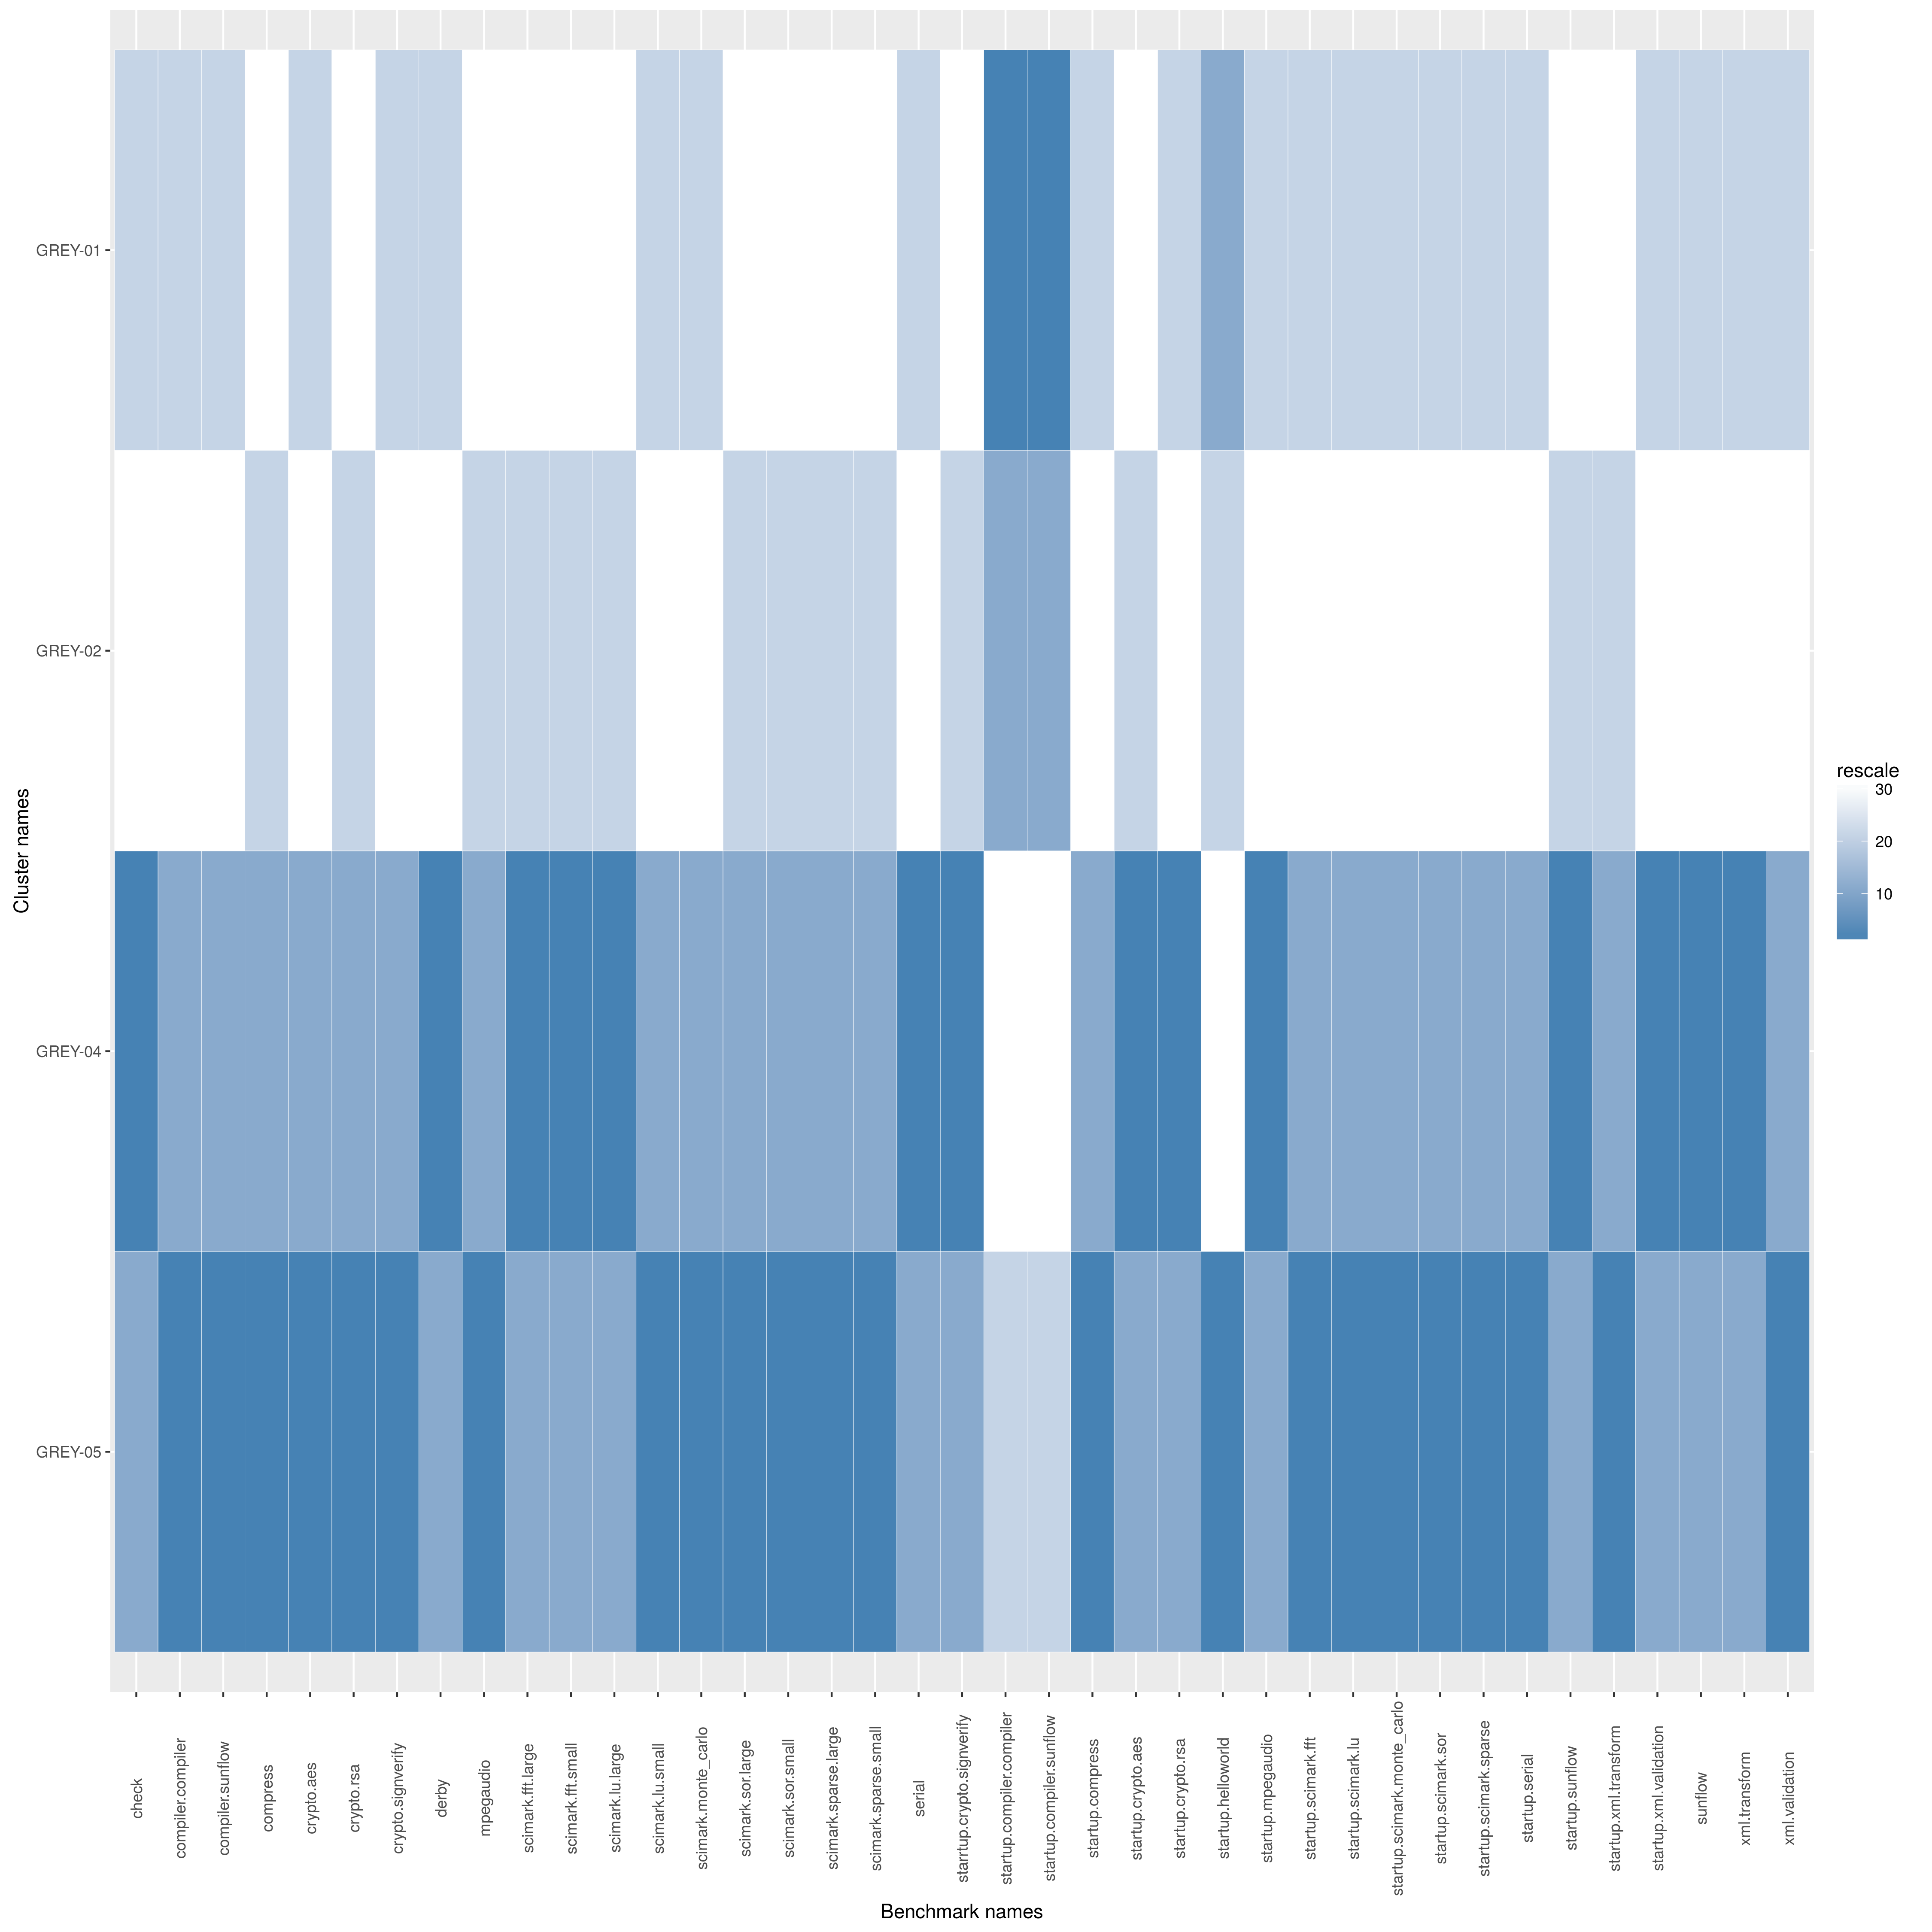

Source data for this figure (header and first rows):
name, check, compiler.compiler, compiler.sunflow, compress, crypto.aes, crypto.rsa, crypto.signverify, derby, mpegaudio, scimark.fft.large, scimark.fft.small, scimark.lu.large, scimark.lu.small, scimark.monte_carlo, scimark.sor.large, scimark.sor.small, scimark.sparse.large, scimark.sparse.small, serial, starrtup.crypto.signverify, startup.compiler.compiler, startup.compiler.sunflow, startup.compress
GREY-01, 1436, 220.5, 87.55, 118.6, 55.75, 68.54, 149.4, 136.6, 55.03, 30.3, 230.4, 6.185, 210.2, 40.16, 24.51, 105.8, 18.63, 155.9, 89.38, 8.859, 4.505, 17.56, 46.07
GREY-02, 1415, 220.4, 87.18, 126.9, 53.43, 71.04, 146.8, 130.7, 58.59, 32.68, 239.9, 6.326, 209.1, 40.15, 25.69, 107.8, 20.14, 161.8, 88.35, 8.904, 4.472, 17.56, 45.7
GREY-04, 1481, 250.2, 97.09, 198.7, 72.73, 116.8, 202.9, 180.7, 103.7, 37.14, 359.9, 6.919, 283.7, 58.37, 36.36, 162.4, 21.28, 249.7, 117.8, 9.134, 3.942, 17.3, 47.79
GREY-05, 1442, 251, 98.12, 199.7, 73.18, 117.5, 203.6, 179.1, 103.7, 37.1, 357.7, 6.863, 286.6, 58.98, 36.94, 165.1, 21.41, 254.8, 117.3, 9.077, 3.966, 17.38, 48.09
